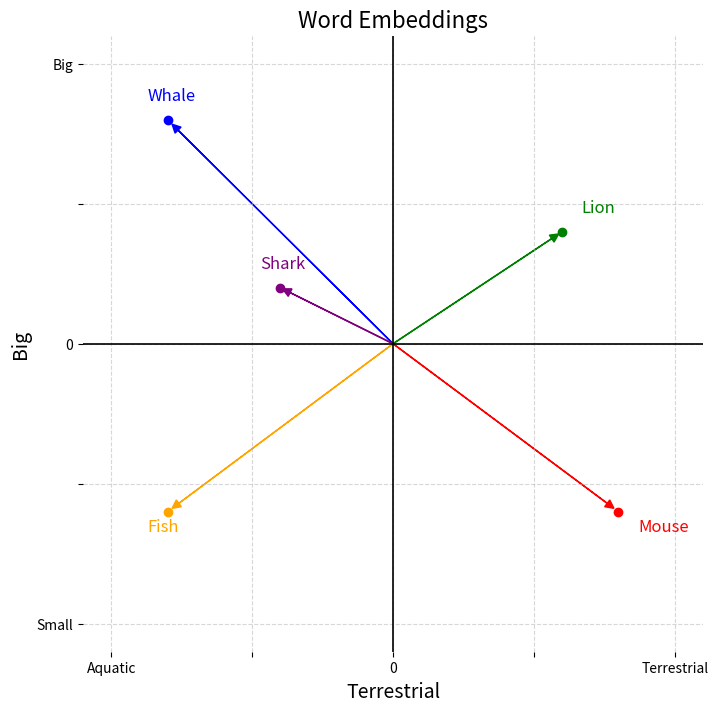

Generate this figure with matplotlib:
"""
The below code has been generated entirely by an LLM.
"""

import matplotlib.pyplot as plt

# Original embeddings (0 to 1 scale)
embeddings = {
    'Mouse': (0.1, 0.2),   # Mostly terrestrial and small
    'Lion': (0.2, 0.7),    # Terrestrial and big
    'Whale': (0.9, 0.9),   # Aquatic and big
    'Fish': (0.9, 0.2),    # Aquatic and small
    'Shark': (0.7, 0.6)    # Aquatic with a size leaning big
}

# Flip the x-axis so that positive x (Terrestrial) and negative x (Aquatic)
# For x: use 1 - (coords[0]*2) and for y: use coords[1]*2 - 1 (so positive y remains Big)
transformed_embeddings = {
    word: (1 - (coords[0] * 2), coords[1] * 2 - 1)
    for word, coords in embeddings.items()
}

# Extract transformed coordinates
words = list(transformed_embeddings.keys())
x_vals = [transformed_embeddings[word][0] for word in words]
y_vals = [transformed_embeddings[word][1] for word in words]

plt.figure(figsize=(8,8))

# Define a list of colors for the vectors (and points)
colors = ['red', 'green', 'blue', 'orange', 'purple']

# Plot individual scatter points with matching vector colors
for i, word in enumerate(words):
    plt.scatter(x_vals[i], y_vals[i], color=colors[i])

# Draw arrows (vectors) from origin (0,0) to each point, with arrow heads that finish at the point
for i, word in enumerate(words):
    plt.arrow(0, 0, x_vals[i]*0.98, y_vals[i]*0.98,
              head_width=0.03, head_length=0.03, fc=colors[i], ec=colors[i], length_includes_head=True)

# Annotate the points, using a computed offset so that labels do not overlap the arrow head
for i, word in enumerate(words):
    # Compute an offset based on the sign of x and y values
    offset_x = 0.07 if x_vals[i] >= 0 else -0.07
    offset_y = 0.07 if y_vals[i] >= 0 else -0.07
    plt.annotate(word, (x_vals[i] + offset_x, y_vals[i] + offset_y), fontsize=12, color=colors[i])

# Draw x and y axis lines (center axes)
plt.axhline(0, color='black', linewidth=1.2)
plt.axvline(0, color='black', linewidth=1.2)

# Remove the surrounding box/spines
ax = plt.gca()
ax.spines['top'].set_visible(False)
ax.spines['right'].set_visible(False)
ax.spines['bottom'].set_visible(False)
ax.spines['left'].set_visible(False)

# Set axis limits and customized ticks for a clear Cartesian plane
plt.xlim(-1.1, 1.1)
plt.ylim(-1.1, 1.1)
plt.xticks([-1, -0.5, 0, 0.5, 1], ["Aquatic", "", "0", "", "Terrestrial"])
plt.yticks([-1, -0.5, 0, 0.5, 1], ["Small", "", "0", "", "Big"])

plt.xlabel("Terrestrial", fontsize=14)
plt.ylabel("Big", fontsize=14)
plt.title("Word Embeddings", fontsize=16)
plt.grid(True, linestyle='--', alpha=0.5)
plt.savefig("embedding_example.png", dpi=300, bbox_inches='tight')
plt.show()
